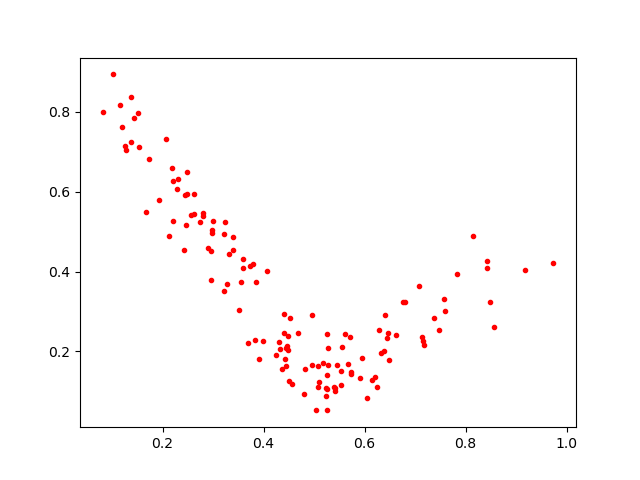

The table this chart was drawn from, first rows:
0.44506073, 0.2093014
0.8154, 0.4896
0.5252, 0.1072
0.4419, 0.18
0.4414, 0.2456
0.9742, 0.421
0.624, 0.1099
0.5707, 0.2363
0.676, 0.3246
0.2439, 0.5923
0.5453, 0.1662
0.4356, 0.156
0.7185, 0.217
0.4516, 0.2843
0.6794, 0.3241
0.2805, 0.539
0.7075, 0.3628
0.503, 0.05234
0.3282, 0.3685
0.4457, 0.2147
0.2195, 0.6603
0.2908, 0.459
0.4245, 0.1922
0.1382, 0.7249
0.2748, 0.5246
0.7371, 0.2837
0.2952, 0.452
0.5248, 0.05267
0.2994, 0.5265
0.3545, 0.3736
0.3319, 0.4431
0.5528, 0.15
0.34, 0.454
0.2211, 0.5277
0.5244, 0.08874
0.5409, 0.1009
0.5677, 0.1677
0.2215, 0.627
0.3838, 0.2276
0.2482, 0.6505
0.6199, 0.1358
0.3727, 0.4152
0.7602, 0.3021
0.4065, 0.4026
0.482, 0.157
0.4482, 0.2398
0.3849, 0.3749
0.6384, 0.2011
0.4481, 0.2035
0.6477, 0.1792
0.2622, 0.5453
0.8573, 0.2623
0.1928, 0.5791
0.1433, 0.7861
0.7475, 0.2529
0.3212, 0.4935
0.5531, 0.1171
0.6629, 0.2407
0.2631, 0.5955
0.2478, 0.5935
0.5391, 0.1111
... 73 more rows
